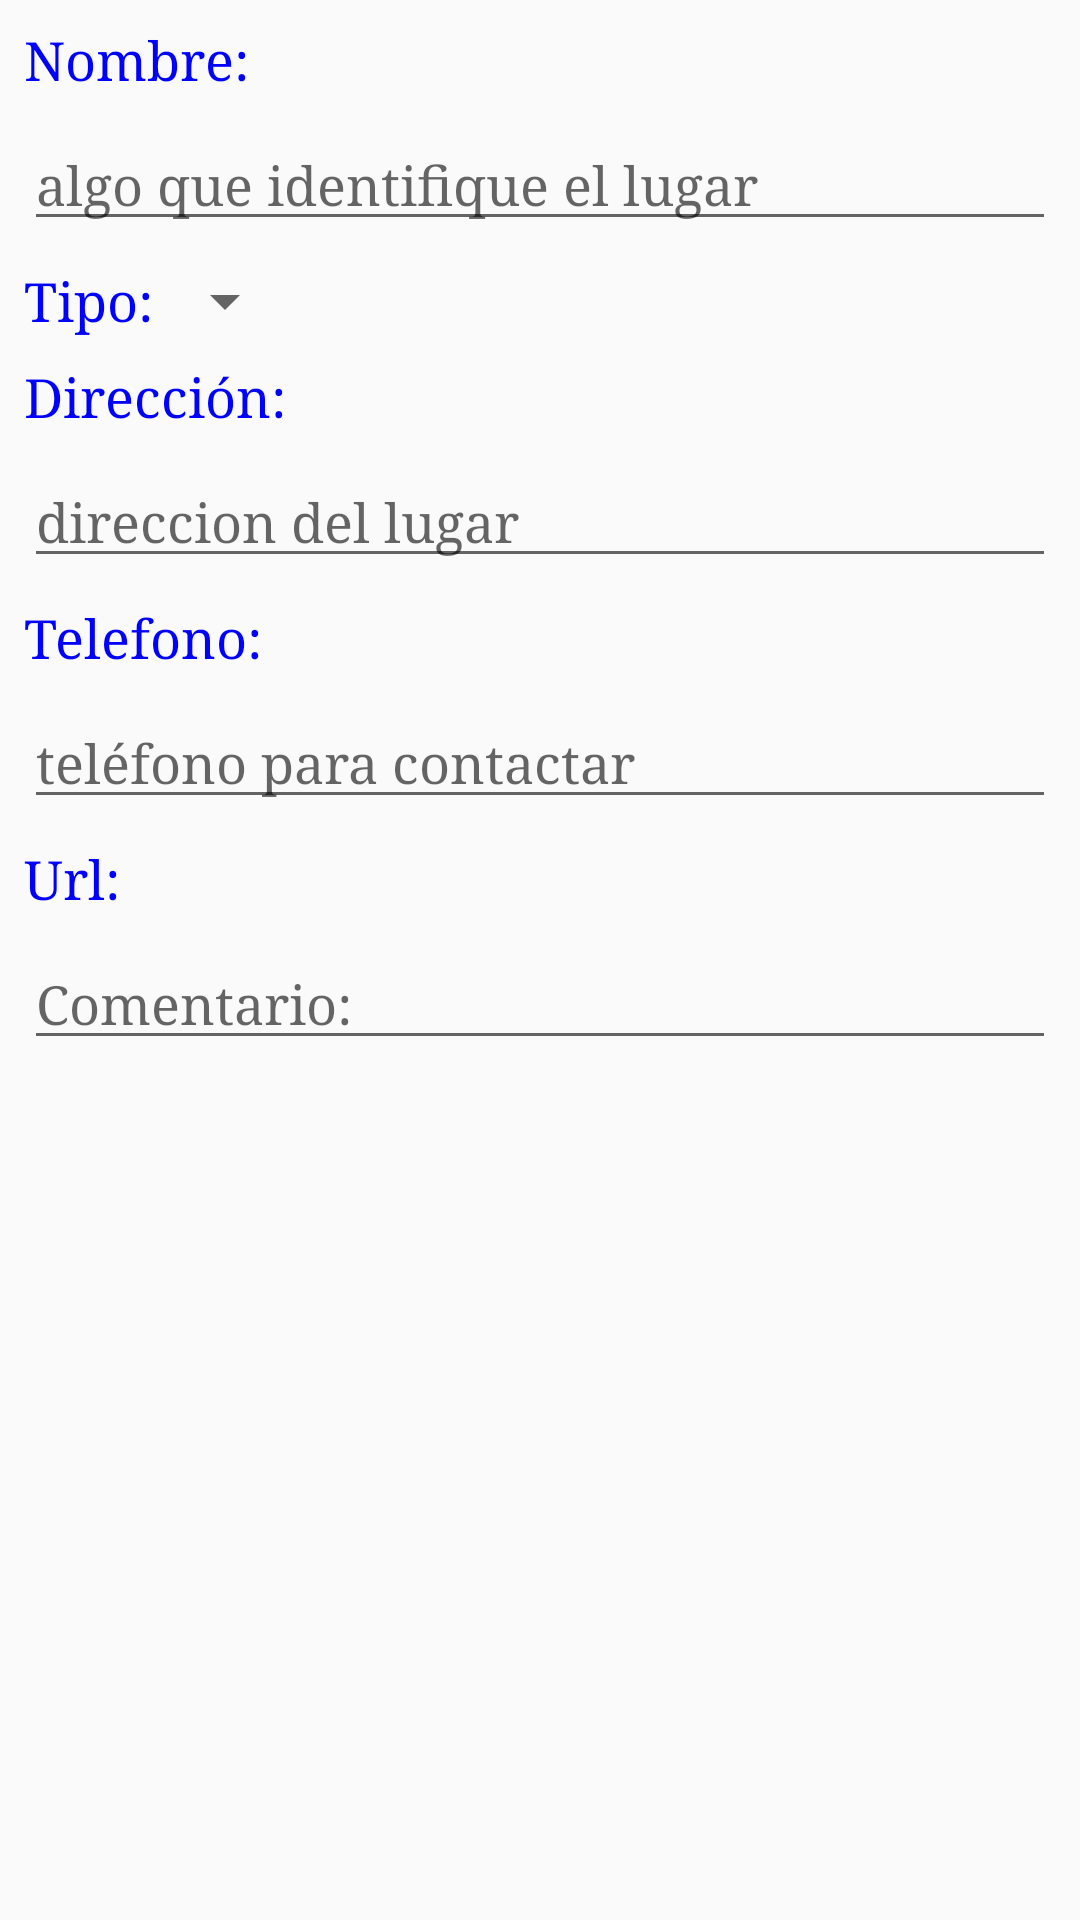

Layout XML and referenced resources for this Android screen:
<!-- AndroidManifest.xml: application theme MiTema -->
<!-- res/layout/edicion_lugar.xml -->
<?xml version="1.0" encoding="utf-8"?>
<androidx.core.widget.NestedScrollView xmlns:android="http://schemas.android.com/apk/res/android"
    android:layout_width="match_parent"
    android:layout_height="match_parent"
    xmlns:app="http://schemas.android.com/apk/res-auto">

    <androidx.constraintlayout.widget.ConstraintLayout
        android:layout_width="match_parent"
        android:layout_height="match_parent">

        <TextView
            android:layout_width="wrap_content"
            android:layout_height="wrap_content"
            android:id="@+id/textName"
            android:text="@string/name"
            app:layout_constraintStart_toStartOf="parent"
            app:layout_constraintTop_toTopOf="parent"
            android:layout_marginStart="8dp"
            android:layout_marginTop="8dp"
            android:textAppearance="?android:attr/textAppearanceMedium"/>

        <EditText
            android:layout_width="match_parent"
            android:layout_height="wrap_content"
            android:id="@+id/editName"
            android:hint="@string/algoLugar"
            android:inputType="text"
            app:layout_constraintStart_toStartOf="parent"
            app:layout_constraintTop_toBottomOf="@+id/textName"
            android:layout_marginStart="8dp"
            android:layout_marginEnd="8dp"
            android:layout_marginTop="8dp"/>

        <TextView
            android:layout_width="wrap_content"
            android:layout_height="wrap_content"
            android:id="@+id/textType"
            android:text="@string/type"
            app:layout_constraintStart_toStartOf="parent"
            app:layout_constraintTop_toBottomOf="@+id/editName"
            android:layout_marginStart="8dp"
            android:layout_marginTop="8dp"
            android:textAppearance="?android:attr/textAppearanceMedium"/>

        <Spinner
            android:layout_width="wrap_content"
            android:layout_height="wrap_content"
            android:id="@+id/spinnerType"
            app:layout_constraintTop_toTopOf="@+id/textType"
            app:layout_constraintLeft_toRightOf="@+id/textType" />

        <TextView
            android:id="@+id/textDireccion"
            android:layout_width="wrap_content"
            android:layout_height="wrap_content"
            android:layout_marginStart="8dp"
            android:layout_marginTop="8dp"
            android:text="@string/address"
            android:textAppearance="?android:attr/textAppearanceMedium"
            app:layout_constraintStart_toStartOf="parent"
            app:layout_constraintTop_toBottomOf="@+id/spinnerType" />

        <EditText
            android:id="@+id/editAddress"
            android:layout_width="match_parent"
            android:layout_height="wrap_content"
            android:layout_marginStart="8dp"
            android:layout_marginTop="8dp"
            android:layout_marginEnd="8dp"
            android:hint="@string/lugar"
            android:inputType="text"
            app:layout_constraintBottom_toTopOf="@+id/textTel"
            app:layout_constraintStart_toStartOf="parent"
            app:layout_constraintTop_toBottomOf="@+id/textDireccion" />

        <TextView
            android:id="@+id/textTel"
            android:layout_width="wrap_content"
            android:layout_height="wrap_content"
            android:layout_marginStart="8dp"
            android:layout_marginTop="8dp"
            android:text="@string/tel"
            app:layout_constraintStart_toStartOf="parent"
            app:layout_constraintTop_toBottomOf="@+id/editAddress"
            android:textAppearance="?android:attr/textAppearanceMedium" />

        <EditText
            android:id="@+id/editTel"
            android:layout_width="match_parent"
            android:layout_height="wrap_content"
            android:layout_marginStart="8dp"
            android:layout_marginTop="8dp"
            android:layout_marginEnd="8dp"
            android:hint="@string/telEdit"
            android:inputType="phone"
            app:layout_constraintStart_toStartOf="parent"
            app:layout_constraintTop_toBottomOf="@+id/textTel" />

        <TextView
            android:id="@+id/textURL"
            android:layout_width="wrap_content"
            android:layout_height="wrap_content"
            android:layout_marginStart="8dp"
            android:layout_marginTop="8dp"
            android:text="@string/url"
            android:textAppearance="?android:attr/textAppearanceMedium"
            app:layout_constraintStart_toStartOf="parent"
            app:layout_constraintTop_toBottomOf="@+id/editTel" />

        <EditText
            android:id="@+id/editURL"
            android:layout_width="match_parent"
            android:layout_height="wrap_content"
            android:layout_marginStart="8dp"
            android:layout_marginTop="8dp"
            android:layout_marginEnd="8dp"
            android:hint="@string/coment"
            android:inputType="textWebEditText"
            app:layout_constraintStart_toStartOf="parent"
            app:layout_constraintTop_toBottomOf="@+id/textURL" />

    </androidx.constraintlayout.widget.ConstraintLayout>
</androidx.core.widget.NestedScrollView>
<!-- resources referenced by this layout -->
<resources>
  <string name="address">Dirección:</string>
  <string name="algoLugar">algo que identifique el lugar</string>
  <string name="coment">Comentario:</string>
  <string name="lugar">direccion del lugar</string>
  <string name="name">Nombre:</string>
  <string name="tel">Telefono:</string>
  <string name="telEdit">teléfono para contactar</string>
  <string name="type">Tipo:</string>
  <string name="url">Url:</string>
  <style name="MiTema" parent="Theme.AppCompat.Light.DarkActionBar">
          
          <item name="android:typeface">serif</item>
          <item name="android:textColor">#0000FF</item>
          <item name="colorPrimary">@color/colorPrimary</item>
          <item name="colorPrimaryDark">@color/colorPrimaryDark</item>
          <item name="colorAccent">@color/colorAccent</item>
      </style>
  <!-- not gathered from this repository: default colours our renderer supplied (Android Studio template values) -->
  <color name="colorPrimary">#FF6200EE</color>
  <color name="colorPrimaryDark">#FF3700B3</color>
  <color name="colorAccent">#FF03DAC5</color>
</resources>
